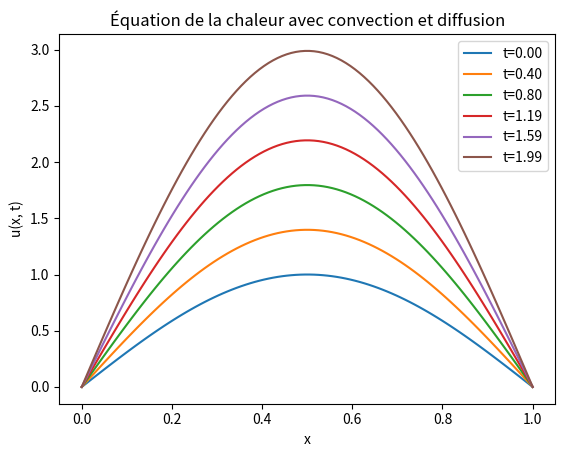
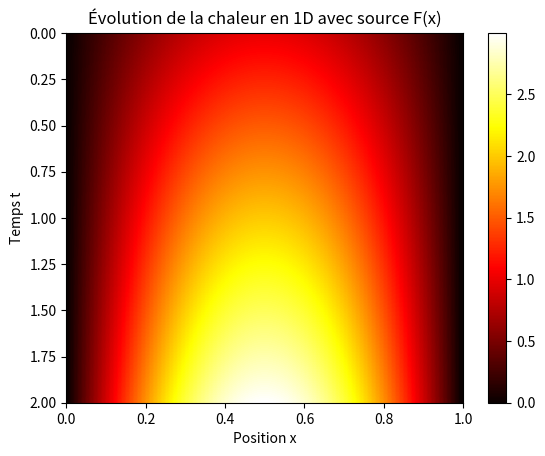
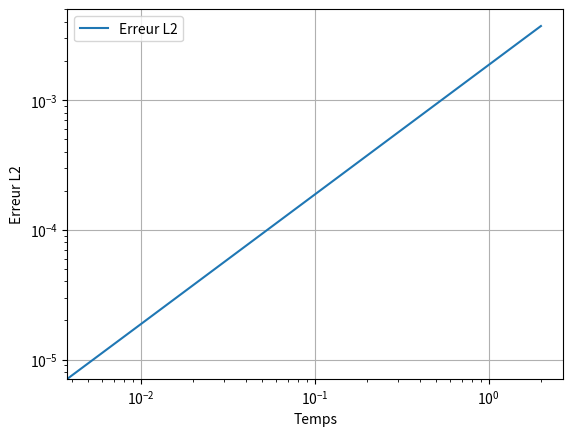

The script that saved these images, in order:
import numpy as np
import matplotlib.pyplot as plt
import sympy as sp

# Paramètres
L = 1.0     # Longueur de la barre
T = 2.0      # Temps total
nx = 100
D = 0.01 
dx = L / (nx - 1)     # Nombre de points en espace
dt = dx**2/(2*D)   # Pas de temps
    
C =0.03        # Coefficient pour le terme advection
# Discrétisation en espace
nt = int(T / dt)    # Discrétisation en temps
x=np.zeros(nx)
# Initialisation des matrices de température
u = np.zeros((nt, nx))  # Initialisation de la température pour tous les temps
for i in range(nx):
    x[i]=i*dx

#Permet de calculer f(x,t) pour u quelconque par le calcul formel, il suffit de modifier u_ex dans la fonction
def determinate_f():
    y, t = sp.symbols('y t') #les variables sont y et t pour la résolution formelle 
    u_ex=sp.sin(np.pi*y)*(1+t)
    #u_ex = (1/np.sqrt(2*np.pi))*sp.exp(-(y**2)/2)*(1+t) #gaussienne avec mu=0 et sigma=1
    du_dx = sp.diff(u_ex, y)
    du_dx_2 = sp.diff(du_dx, y)
    du_dt = sp.diff(u_ex, t)
    f = du_dt - D * du_dx_2 + C * du_dx
    print(f)
    return f

y, t = sp.symbols('y t')
f=determinate_f()

def function_f(x, tps, know_f=True, f=f):
    if know_f:
        """Terme source."""
        return np.sin(np.pi * x) + D * (np.pi**2) * np.sin(np.pi * x) * (1 + tps) + C * np.pi * np.cos(np.pi * x) * (1 + tps)
    else:
        return float(f.subs({y: x, t: tps}))

# Condition initiale: distribution initiale constante
u[0, :] = np.sin(np.pi*x)  # constante sur la longueur de la barre

# Conditions aux limites
def apply_boundary_conditions(u_n):
    """Applique les conditions aux limites Dirichlet."""
    u_n[0] = 0  # Dirichlet à gauche
    u_n[-1] = 0 # Dirichlet à droite
    return u_n

# Boucle temporelle
for n in range(0, nt - 1):
    for i in range(1, nx - 1):
        print(n,i)
        convection = -C * (u[n, i + 1] - u[n, i - 1]) / (2 * dx)  # Formule centrée pour le terme de convection
        diffusion = D * (u[n, i + 1] - 2 * u[n, i] + u[n, i - 1]) / dx**2
        source = function_f(i*dx, n * dt)
        u[n + 1, i] = u[n, i] + dt * (convection + diffusion + source)
    u[n + 1, :] = apply_boundary_conditions(u[n + 1, :])


def u_exact(x, t):
    #return (1/np.sqrt(2*np.pi))*np.exp(-(x**2)/2)*(1+t)
    return np.sin(np.pi*x)*(1+t)
# Calcul de l'erreur en norme L2
x = np.linspace(0, L, nx)
t = np.linspace(0, T, nt)
u_exact_mat = np.zeros((nt, nx))
for n in range(nt):
    for i in range(nx):
        u_exact_mat[n, i] = u_exact(x[i], t[n])


# Affichage des résultats
x = np.linspace(0, L, nx)  # Ajout du maillage spatial
for n in range(0, nt, nt // 5):
    plt.plot(x, u[n, :], label=f"t={n * dt:.2f}")

plt.xlabel("x")
plt.ylabel("u(x, t)")
plt.legend()
plt.title("Équation de la chaleur avec convection et diffusion")
plt.show()
L2_error = np.linalg.norm(u-u_exact_mat)
print(f"Erreur en norme L2: {L2_error}")
L2_relative=np.linalg.norm(u-u_exact_mat)/np.linalg.norm(u_exact_mat)
print(f"Erreur relative L2: {(L2_relative)*100:.4f}%")

# Affichage
plt.imshow(u, extent=[0, L, T, 0], aspect='auto', cmap='hot')
plt.colorbar()
plt.xlabel('Position x')
plt.ylabel('Temps t')
plt.title('Évolution de la chaleur en 1D avec source F(x)')
plt.show()
L2_error = np.sqrt(np.sum((u - u_exact_mat)**2, axis=1) * dx)
time = np.arange(0, nt) * dt

# Tracer l'erreur L2 en fonction du temps
plt.plot(time, L2_error, label="Erreur L2")
plt.xlabel("Temps")
plt.xscale('log')
plt.yscale('log')
plt.ylabel("Erreur L2")
plt.legend()
plt.grid()
plt.show()
